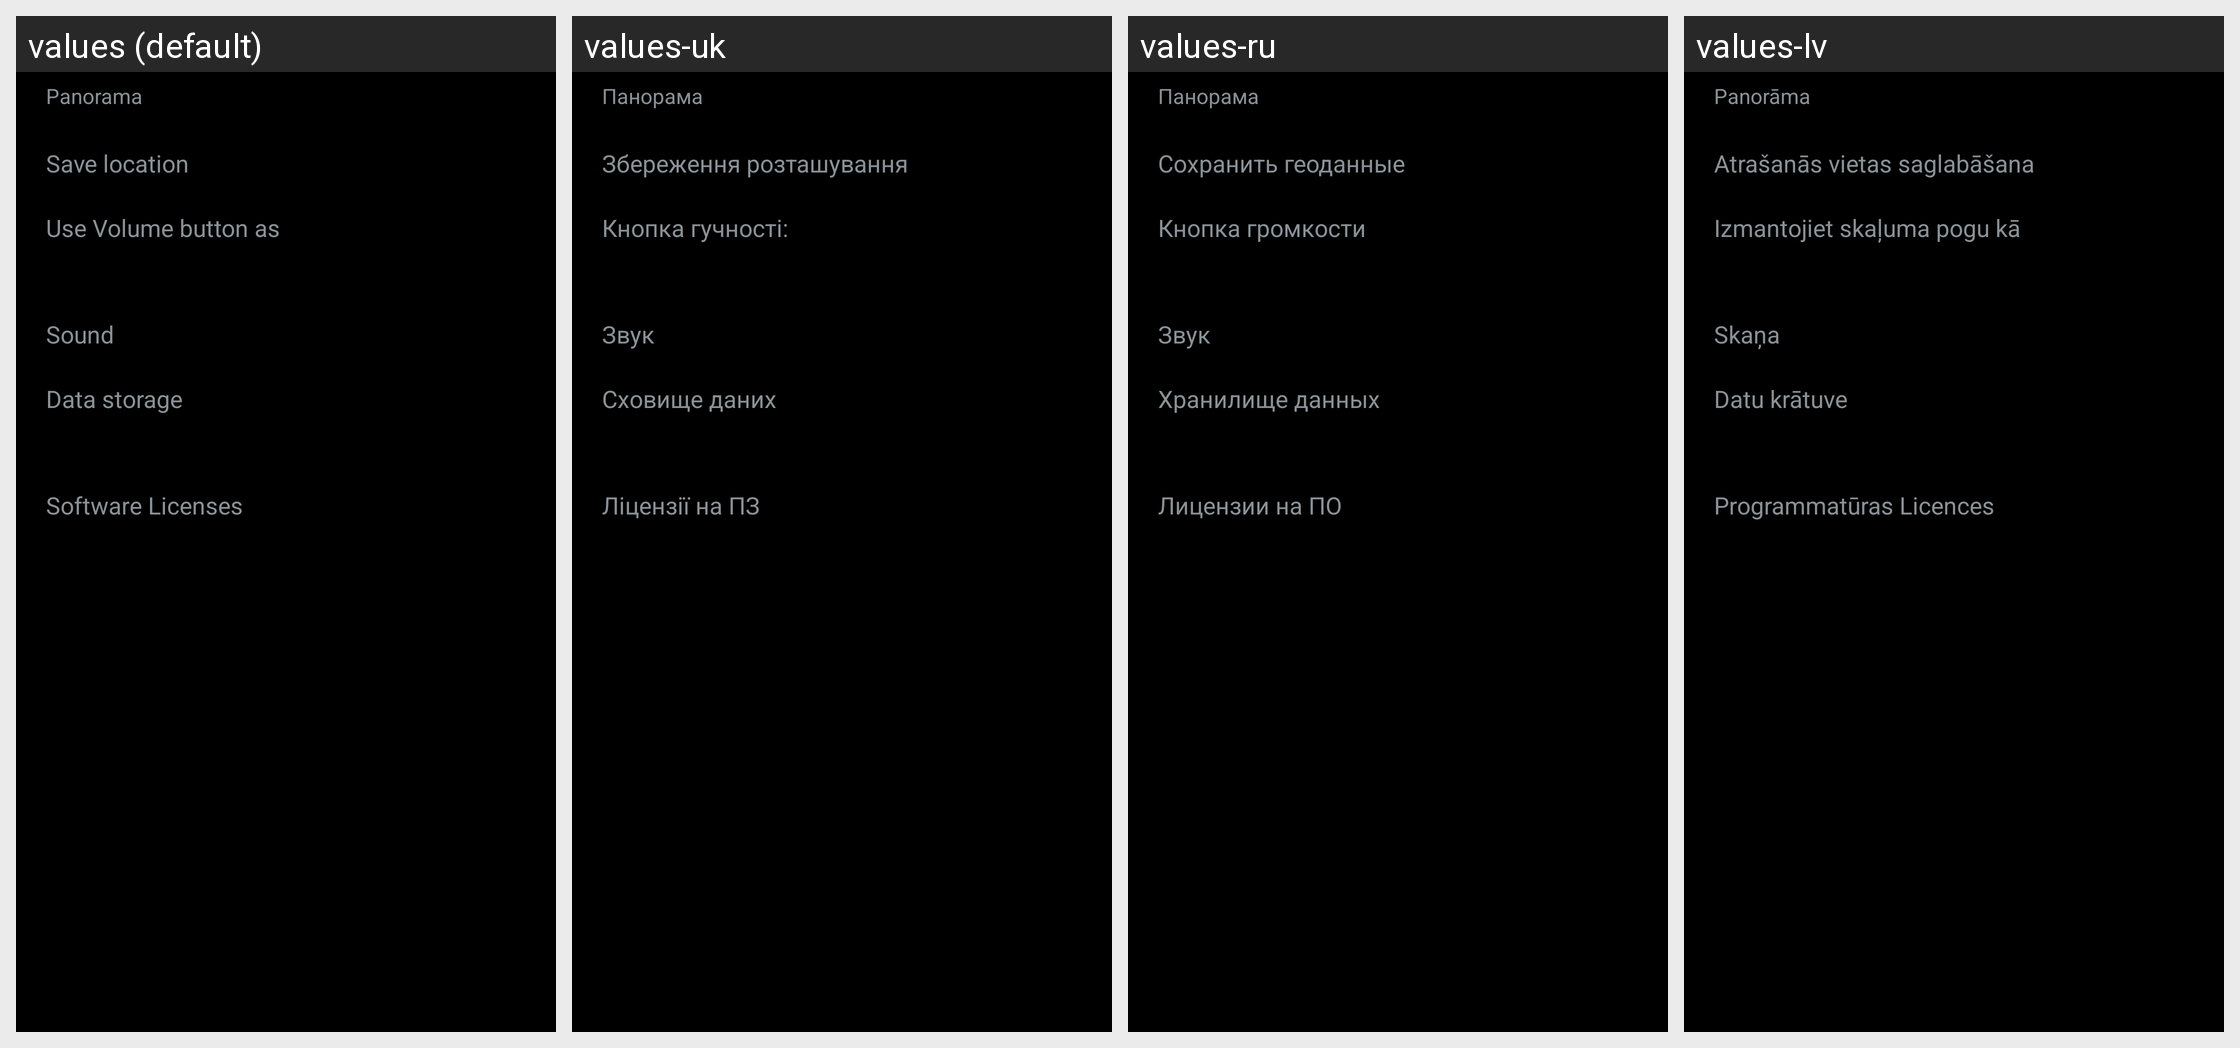

For this localized Android screen grid, give each drawn string resource with its value in every locale shown.
Android screen res/layout/setting_list_portrait.xml rendered under 4 locales, left to right: values (default), values-uk, values-ru, values-lv. Device: Nexus 5 (rendered at 1080×1920; each locale shown at half size, 540×960, under a caption strip naming it); theme Theme.Panorama.
Other locales in the repository, not shown: values-ar, values-az, values-bg, values-bn, values-bs, values-da, values-de, values-en-rUS, values-es-rES, values-et, values-eu, values-fa, values-fi, values-fr, values-fr-rCA, values-gl, values-hr, values-hy, values-in, values-it, values-iw, values-kk, values-kn, values-ko, values-lt, values-mk, values-mr, values-ms, values-nb, values-nl, values-pl, values-pt-rBR, values-pt-rPT, values-ro, values-sl, values-sr, values-sv, values-ta, values-th, values-tl, values-tr, values-tt, values-zh-rTW.
Strings drawn on this screen, with the default value and each locale's value (text and hints the layout hard-codes, and strings that could not be matched under every locale, appear in the picture but are not listed):

cam_strings_application_name_panorama_txt
  values: Panorama
  values-uk: Панорама
  values-ru: Панорама
  values-lv: Panorāma

cam_strings_panorama_geotagging_txt
  values: Save location
  values-uk: Збереження розташування
  values-ru: Сохранить геоданные
  values-lv: Atrašanās vietas saglabāšana

cam_strings_panorama_volumekey_txt
  values: Use Volume button as
  values-uk: Кнопка гучності:
  values-ru: Кнопка громкости
  values-lv: Izmantojiet skaļuma pogu kā

cam_strings_panorama_camera_sound_txt
  values: Sound
  values-uk: Звук
  values-ru: Звук
  values-lv: Skaņa

cam_strings_panorama_save_destination_txt
  values: Data storage
  values-uk: Сховище даних
  values-ru: Хранилище данных
  values-lv: Datu krātuve

cam_strings_panorama_sw_licence_title_txt
  values: Software Licenses
  values-uk: Ліцензії на ПЗ
  values-ru: Лицензии на ПО
  values-lv: Programmatūras Licences
